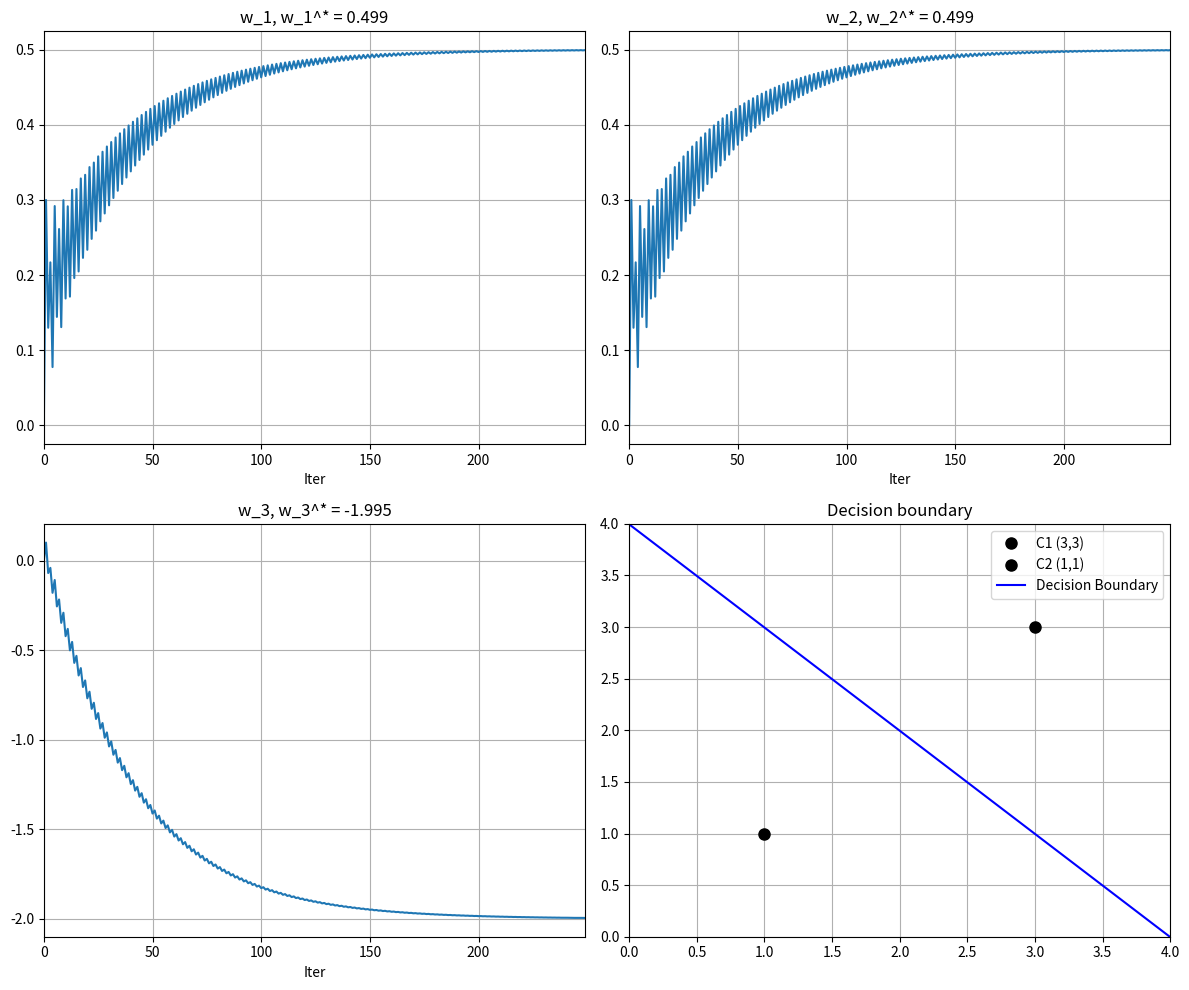

Python code for this plot:
import numpy as np
import matplotlib.pyplot as plt


def Figure1324LMSE():
    """Figure1324LMSE."""
    # Parameters
    MaxIter = 250
    Alpha = 0.1

    # Data from C1
    x1 = np.array([3, 3])
    y1 = np.array([3, 3, 1])
    r1 = 1

    # Data from C2
    x2 = np.array([1, 1])
    y2 = np.array([1, 1, 1])
    r2 = -1

    # Weight update
    # MATLAB: LesW = zeros(3, MaxIter)
    LesW = np.zeros((3, MaxIter))

    # MATLAB: repmat([y1, y2], 1, MaxIter) -> Alternating y1, y2
    # In Python, we can just alternate in the loop or construct the array
    # Since MaxIter is 250, we have 250 training steps?
    # MATLAB loop: for iter = 1 : MaxIter-1
    # Accesses LesY(:, iter)
    # LesY has width 2*MaxIter technically if we simply repmat?
    # MATLAB: repmat([y1, y2], 1, MaxIter).
    # [y1, y2] is 3x2.
    # Repmat 1xMaxIter -> Result is 3 x (2*MaxIter).
    # The loop goes up to MaxIter-1. So it uses the first MaxIter columns.
    # Column 1: y1. Column 2: y2. Column 3: y1. ...

    LesY_cols = []
    Lesr_vals = []
    for _ in range(MaxIter):  # Enough to cover MaxIter
        LesY_cols.append(y1)
        Lesr_vals.append(r1)
        LesY_cols.append(y2)
        Lesr_vals.append(r2)

    LesY = np.array(LesY_cols).T  # (3, 2*MaxIter)
    Lesr = np.array(Lesr_vals)  # (2*MaxIter,)

    # Learning Loop
    for iter_idx in range(MaxIter - 1):  # 0 to MaxIter-2
        # Current weights: LesW[:, iter_idx]
        w_curr = LesW[:, iter_idx]
        y_curr = LesY[:, iter_idx]
        r_curr = Lesr[iter_idx]

        # Output = dot (LesW(:, iter), LesY(:, iter));
        output = np.dot(w_curr, y_curr)

        # Error = Lesr(iter) - Output;
        error = r_curr - output

        # LesW (:, iter+1) = LesW (:, iter) + Alpha * Error * LesY(:, iter);
        w_next = w_curr + Alpha * error * y_curr
        LesW[:, iter_idx + 1] = w_next

    # Decision boundary (Final weights)
    w_final = LesW[:, -1]
    print(f"Final Weights: {w_final}")

    # Display
    fig = plt.figure(figsize=(12, 10))

    # Plot weights evolution
    titles = [
        f"w_1, w_1^* = {w_final[0]:.3f}",
        f"w_2, w_2^* = {w_final[1]:.3f}",
        f"w_3, w_3^* = {w_final[2]:.3f}",
    ]

    for i in range(3):
        plt.subplot(2, 2, i + 1)
        plt.plot(LesW[i, :])
        plt.xlabel("Iter")
        plt.title(titles[i])
        plt.grid(True)
        # axis tight equivalent?
        plt.autoscale(enable=True, axis="x", tight=True)

    # Plot Decision Boundary
    plt.subplot(2, 2, 4)
    plt.plot(x1[0], x1[1], "ok", markersize=8, label="C1 (3,3)")
    plt.plot(x2[0], x2[1], "ok", markersize=8, label="C2 (1,1)")

    # Decision line: w1*x + w2*y + w3 = 0
    # y = (-w1*x - w3) / w2
    # Define range for x
    x_range = np.linspace(0, 4, 100)

    if abs(w_final[1]) > 1e-6:
        y_range = (-w_final[0] * x_range - w_final[2]) / w_final[1]
        plt.plot(x_range, y_range, "-b", label="Decision Boundary")
    else:
        # Vertical line x = -w3 / w1
        if abs(w_final[0]) > 1e-6:
            x_line = -w_final[2] / w_final[0]
            plt.axvline(x=x_line, color="b", label="Decision Boundary")

    plt.title("Decision boundary")
    plt.axis([0, 4, 0, 4])
    plt.grid(True)
    plt.legend()

    plt.tight_layout()
    plt.savefig("Figure1324LMSE.png")
    plt.show()


if __name__ == "__main__":
    Figure1324LMSE()
